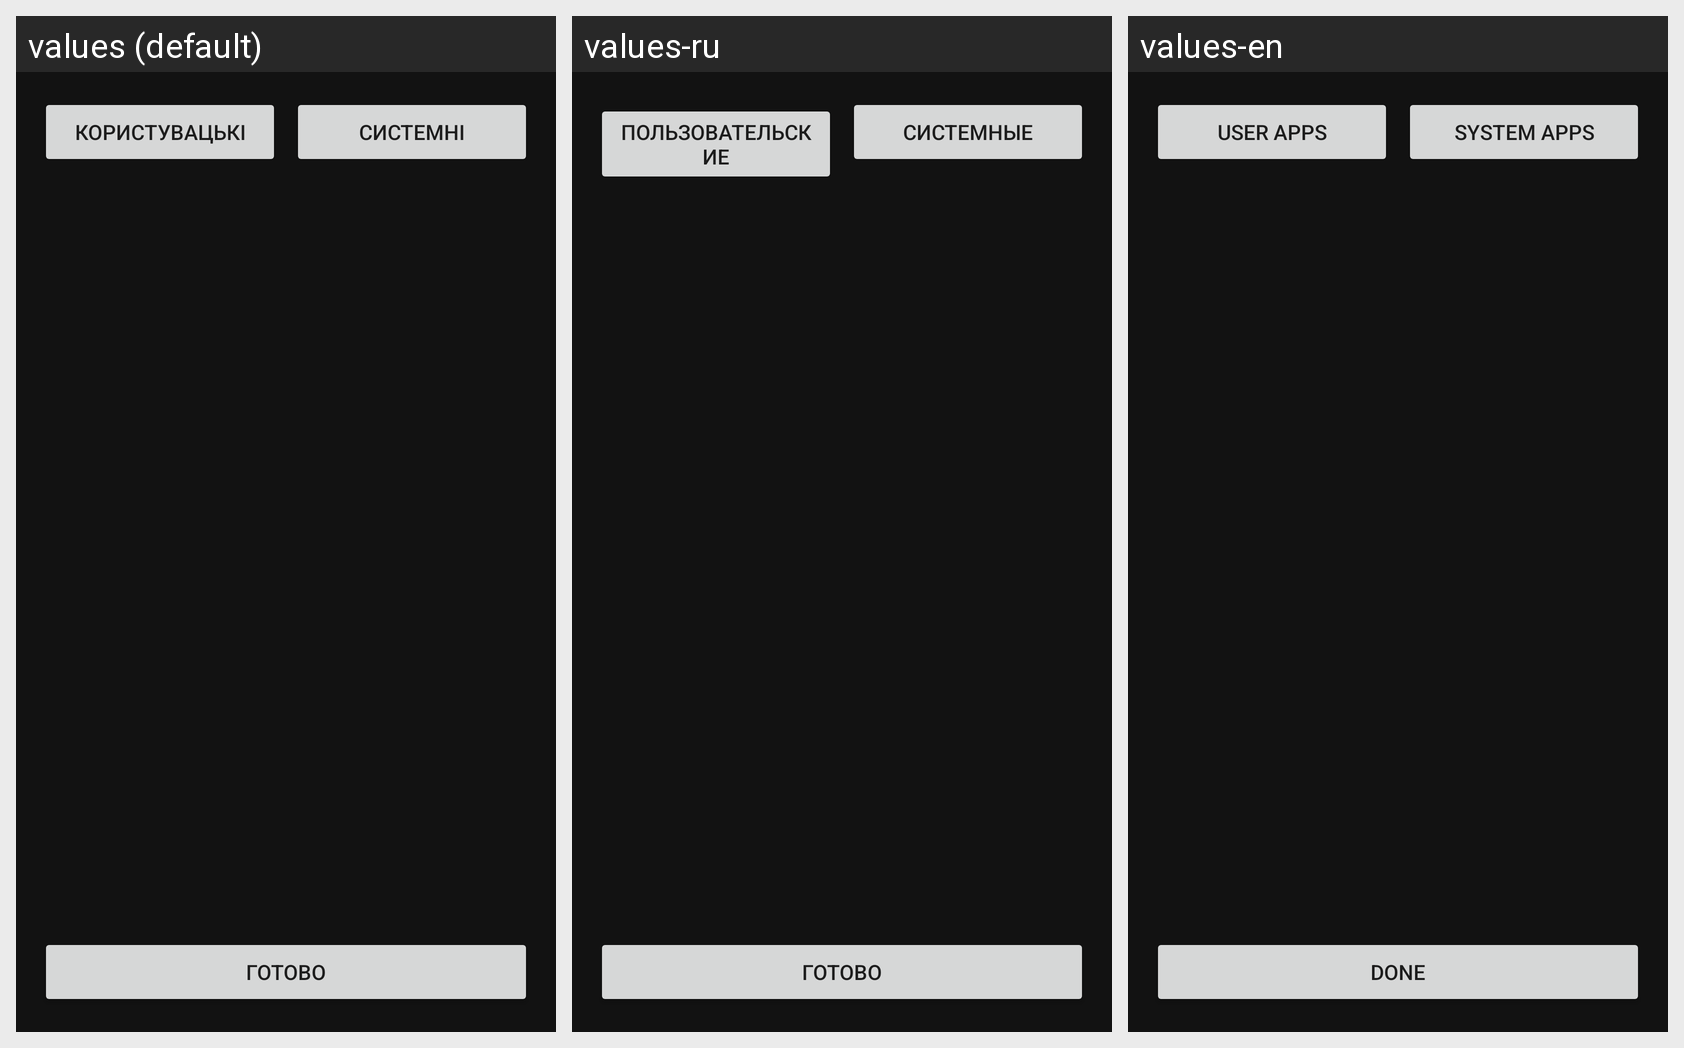

For this localized Android screen grid, give each drawn string resource with its value in every locale shown.
Android screen res/layout/activity_app_picker.xml rendered under 3 locales, left to right: values (default), values-ru, values-en. Device: Nexus 5 (rendered at 1080×1920; each locale shown at half size, 540×960, under a caption strip naming it); theme Theme.LedRemote.
Strings drawn on this screen, with the default value and each locale's value (text and hints the layout hard-codes, and strings that could not be matched under every locale, appear in the picture but are not listed):

tab_user_apps
  values: Користувацькі
  values-ru: Пользовательские
  values-en: User apps

tab_system_apps
  values: Системні
  values-ru: Системные
  values-en: System apps

done
  values: Готово
  values-ru: Готово
  values-en: Done
